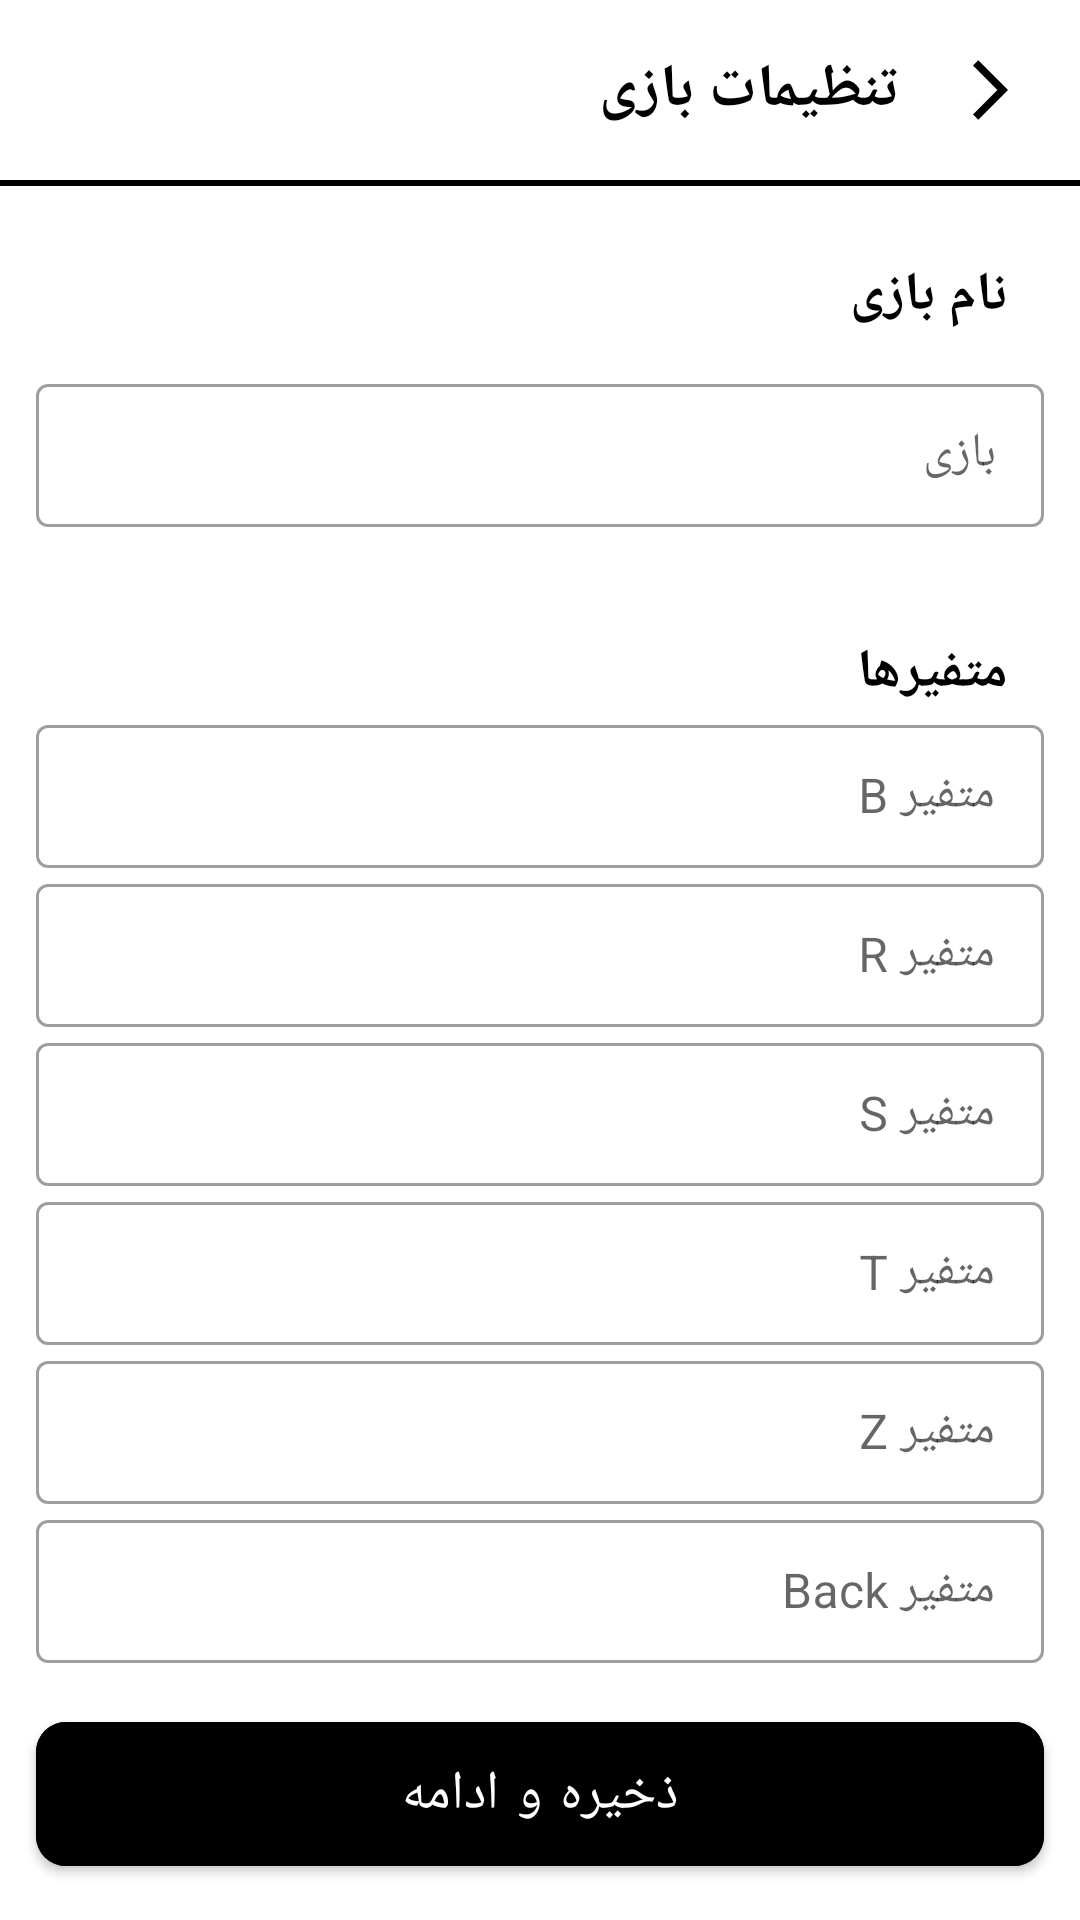

Layout XML and referenced resources for this Android screen:
<!-- AndroidManifest.xml: application theme Theme.Scorer -->
<!-- res/layout/fragment_setting.xml -->
<FrameLayout xmlns:android="http://schemas.android.com/apk/res/android"
    xmlns:tools="http://schemas.android.com/tools"
    android:layout_width="match_parent"
    android:layout_height="match_parent"
    xmlns:app="http://schemas.android.com/apk/res-auto"
    android:background="@color/gray"
    tools:context="com.example.scorer.fragments.SettingFragment">

    <LinearLayout
        android:layout_width="match_parent"
        android:layout_height="match_parent"
        android:orientation="vertical">




        <LinearLayout
            android:layout_width="match_parent"
            android:layout_height="60dp"
            android:id="@+id/top"
            android:layoutDirection="rtl"
            android:orientation="horizontal">


            <ImageButton
                android:layout_width="wrap_content"
                android:layout_height="wrap_content"
                android:clickable="true"
                android:layout_marginRight="12dp"
                android:tint="@color/black"
                android:backgroundTint="@android:color/transparent"
                android:src="@drawable/ic_baseline_arrow_back_ios_24"
                android:layout_gravity="center_vertical"/>
            <TextView
                android:layout_width="wrap_content"
                android:layout_height="wrap_content"
                android:layout_gravity="center_vertical"
                android:text="تنظیمات بازی"
                android:textColor="@color/black"
                android:textSize="20sp"
                android:textStyle="bold"/>

            <TextView
                android:layout_width="0dp"
                android:layout_height="wrap_content"
                android:layout_weight="1"/>

        </LinearLayout>

        <View
            android:layout_width="match_parent"
            android:layout_height="2dp"
            android:background="@color/black"/>

        <TextView
            android:layout_width="wrap_content"
            android:layout_height="wrap_content"
            android:text="نام بازی"
            android:layout_marginTop="24dp"
            android:layout_marginRight="24dp"
            android:layout_gravity="right"
            android:textSize="18sp"
            android:textColor="@color/black"
            android:textStyle="bold"/>


        <com.google.android.material.textfield.TextInputLayout
            android:layout_width="match_parent"
            android:layout_margin="12dp"
            android:id="@+id/textInputLayoutName"
            style="@style/Widget.MaterialComponents.TextInputLayout.OutlinedBox.Dense"
            android:hint="بازی"
            android:layout_height="wrap_content">

            <com.google.android.material.textfield.TextInputEditText
                android:layout_width="match_parent"
                android:id="@+id/txt_game_name"
                android:layout_height="wrap_content"/>
        </com.google.android.material.textfield.TextInputLayout>


        <TextView
            android:layout_width="wrap_content"
            android:layout_height="wrap_content"
            android:text="متفیرها"
            android:layout_marginTop="24dp"
            android:layout_marginRight="24dp"
            android:layout_gravity="right"
            android:textSize="18sp"
            android:textColor="@color/black"
            android:textStyle="bold"/>


        <com.google.android.material.textfield.TextInputLayout
            android:layout_width="match_parent"
            android:layout_marginRight="12dp"
            android:layout_marginLeft="12dp"
            android:id="@+id/textInputLayoutBVar"
            style="@style/Widget.MaterialComponents.TextInputLayout.OutlinedBox.Dense"
            android:hint="متفیر B"
            android:layout_height="wrap_content">

            <com.google.android.material.textfield.TextInputEditText
                android:layout_width="match_parent"
                android:inputType="number"
                android:id="@+id/txt_var_b"
                android:layout_height="wrap_content"/>
        </com.google.android.material.textfield.TextInputLayout>


        <com.google.android.material.textfield.TextInputLayout
            android:layout_width="match_parent"
            android:layout_marginRight="12dp"
            android:layout_marginLeft="12dp"
            android:id="@+id/textInputLayoutRVar"
            style="@style/Widget.MaterialComponents.TextInputLayout.OutlinedBox.Dense"
            android:hint="متفیر R"
            android:layout_height="wrap_content">

            <com.google.android.material.textfield.TextInputEditText
                android:layout_width="match_parent"
                android:inputType="number"
                android:id="@+id/txt_var_r"
                android:layout_height="wrap_content"/>
        </com.google.android.material.textfield.TextInputLayout>

        <com.google.android.material.textfield.TextInputLayout
            android:layout_width="match_parent"
            android:layout_marginRight="12dp"
            android:layout_marginLeft="12dp"
            android:id="@+id/textInputLayoutSVar"
            style="@style/Widget.MaterialComponents.TextInputLayout.OutlinedBox.Dense"
            android:hint="متفیر S"
            android:layout_height="wrap_content">

            <com.google.android.material.textfield.TextInputEditText
                android:layout_width="match_parent"
                android:inputType="number"
                android:id="@+id/txt_var_s"
                android:layout_height="wrap_content"/>
        </com.google.android.material.textfield.TextInputLayout>


        <com.google.android.material.textfield.TextInputLayout
            android:layout_width="match_parent"
            android:layout_marginRight="12dp"
            android:layout_marginLeft="12dp"
            android:id="@+id/textInputLayoutTVar"
            style="@style/Widget.MaterialComponents.TextInputLayout.OutlinedBox.Dense"
            android:hint="متفیر T"
            android:layout_height="wrap_content">

            <com.google.android.material.textfield.TextInputEditText
                android:layout_width="match_parent"
                android:inputType="number"
                android:id="@+id/txt_var_t"
                android:layout_height="wrap_content"/>
        </com.google.android.material.textfield.TextInputLayout>


        <com.google.android.material.textfield.TextInputLayout
            android:layout_width="match_parent"
            android:layout_marginRight="12dp"
            android:layout_marginLeft="12dp"
            android:id="@+id/textInputLayoutZVar"
            style="@style/Widget.MaterialComponents.TextInputLayout.OutlinedBox.Dense"
            android:hint="متفیر Z"
            android:layout_height="wrap_content">

            <com.google.android.material.textfield.TextInputEditText
                android:layout_width="match_parent"
                android:inputType="number"
                android:id="@+id/txt_var_z"
                android:layout_height="wrap_content"/>
        </com.google.android.material.textfield.TextInputLayout>


        <com.google.android.material.textfield.TextInputLayout
            android:layout_width="match_parent"
            android:layout_marginRight="12dp"
            android:layout_marginLeft="12dp"
            android:id="@+id/textInputLayoutBackVar"
            style="@style/Widget.MaterialComponents.TextInputLayout.OutlinedBox.Dense"
            android:hint="متفیر Back"
            android:layout_height="wrap_content">

            <com.google.android.material.textfield.TextInputEditText
                android:layout_width="match_parent"
                android:inputType="number"
                android:id="@+id/txt_var_back"
                android:layout_height="wrap_content"/>
        </com.google.android.material.textfield.TextInputLayout>

        <TextView
            android:layout_width="match_parent"
            android:layout_height="0dp"
            android:layout_weight="1"/>

        <com.google.android.material.button.MaterialButton
            android:layout_width="match_parent"
            android:layout_height="60dp"
            app:cornerRadius="10dp"
            android:layout_margin="12dp"
            android:backgroundTint="@color/black"
            android:text="ذخیره و ادامه"
            android:textSize="18sp"
            android:id="@+id/btn_continue"/>

    </LinearLayout>
</FrameLayout>
<!-- resources referenced by this layout -->
<resources>
  <!-- drawable ic_baseline_arrow_back_ios_24 (drawable) -->
  <vector android:autoMirrored="true" android:height="24dp"
      android:tint="#FFFFFF" android:viewportHeight="24"
      android:viewportWidth="24" android:width="24dp"
      xmlns:android="http://schemas.android.com/apk/res/android">
  
      <path android:fillColor="@android:color/white"
          android:pathData="M11.67,3.87L9.9,2.1 0,12l9.9,9.9 1.77,-1.77L3.54,12z"/>
  
  </vector>
  <style name="Theme.Scorer" parent="Theme.MaterialComponents.DayNight.DarkActionBar">
          
          <item name="colorPrimary">@color/purple_500</item>
          <item name="colorPrimaryVariant">@color/purple_700</item>
          <item name="colorOnPrimary">@color/white</item>
          
          <item name="colorSecondary">@color/teal_200</item>
          <item name="colorSecondaryVariant">@color/teal_700</item>
          <item name="colorOnSecondary">@color/black</item>
          
          <item name="android:statusBarColor">?attr/colorPrimaryVariant</item>
          
      </style>
  <!-- not gathered from this repository: default colours our renderer supplied (Android Studio template values) -->
  <color name="purple_500">#FF6200EE</color>
  <color name="purple_700">#FF3700B3</color>
  <color name="teal_200">#FF03DAC5</color>
  <color name="teal_700">#FF018786</color>
  <color name="black">#FF000000</color>
  <color name="white">#FFFFFFFF</color>
</resources>
